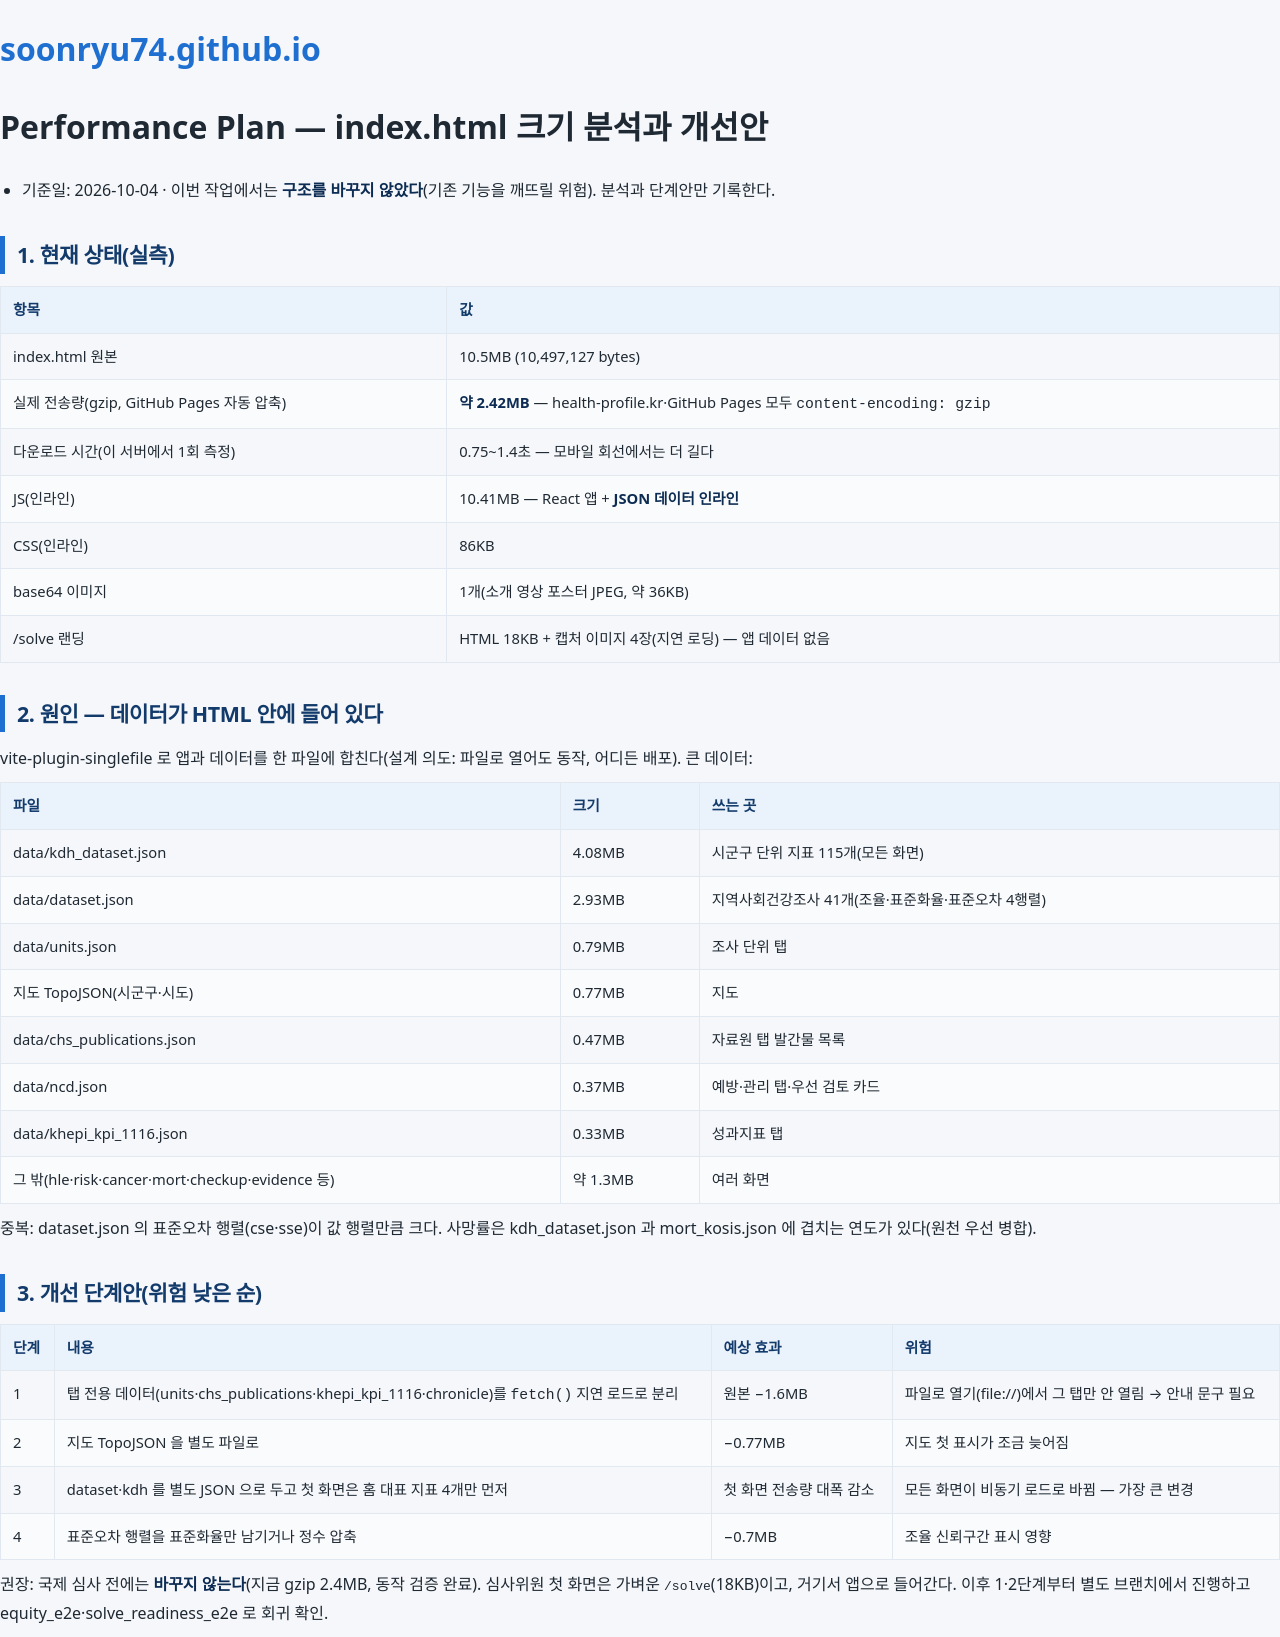

repository: soonryu74/soonryu74.github.io · page: health-dashboard/docs/PERFORMANCE_PLAN.html · generator: jekyll

# Performance Plan — index.html 크기 분석과 개선안

- 기준일: 2026-10-04 · 이번 작업에서는 **구조를 바꾸지 않았다**(기존 기능을 깨뜨릴 위험). 분석과 단계안만 기록한다.

## 1. 현재 상태(실측)

| 항목 | 값 |
|---|---|
| index.html 원본 | 10.5MB (10,497,127 bytes) |
| 실제 전송량(gzip, GitHub Pages 자동 압축) | **약 2.42MB** — health-profile.kr·GitHub Pages 모두 `content-encoding: gzip` |
| 다운로드 시간(이 서버에서 1회 측정) | 0.75~1.4초 — 모바일 회선에서는 더 길다 |
| JS(인라인) | 10.41MB — React 앱 + **JSON 데이터 인라인** |
| CSS(인라인) | 86KB |
| base64 이미지 | 1개(소개 영상 포스터 JPEG, 약 36KB) |
| /solve 랜딩 | HTML 18KB + 캡처 이미지 4장(지연 로딩) — 앱 데이터 없음 |

## 2. 원인 — 데이터가 HTML 안에 들어 있다

vite-plugin-singlefile 로 앱과 데이터를 한 파일에 합친다(설계 의도: 파일로 열어도 동작, 어디든 배포). 큰 데이터:

| 파일 | 크기 | 쓰는 곳 |
|---|---|---|
| data/kdh_dataset.json | 4.08MB | 시군구 단위 지표 115개(모든 화면) |
| data/dataset.json | 2.93MB | 지역사회건강조사 41개(조율·표준화율·표준오차 4행렬) |
| data/units.json | 0.79MB | 조사 단위 탭 |
| 지도 TopoJSON(시군구·시도) | 0.77MB | 지도 |
| data/chs_publications.json | 0.47MB | 자료원 탭 발간물 목록 |
| data/ncd.json | 0.37MB | 예방·관리 탭·우선 검토 카드 |
| data/khepi_kpi_1116.json | 0.33MB | 성과지표 탭 |
| 그 밖(hle·risk·cancer·mort·checkup·evidence 등) | 약 1.3MB | 여러 화면 |

중복: dataset.json 의 표준오차 행렬(cse·sse)이 값 행렬만큼 크다. 사망률은 kdh_dataset.json 과 mort_kosis.json 에 겹치는 연도가 있다(원천 우선 병합).

## 3. 개선 단계안(위험 낮은 순)

| 단계 | 내용 | 예상 효과 | 위험 |
|---|---|---|---|
| 1 | 탭 전용 데이터(units·chs_publications·khepi_kpi_1116·chronicle)를 `fetch()` 지연 로드로 분리 | 원본 −1.6MB | 파일로 열기(file://)에서 그 탭만 안 열림 → 안내 문구 필요 |
| 2 | 지도 TopoJSON 을 별도 파일로 | −0.77MB | 지도 첫 표시가 조금 늦어짐 |
| 3 | dataset·kdh 를 별도 JSON 으로 두고 첫 화면은 홈 대표 지표 4개만 먼저 | 첫 화면 전송량 대폭 감소 | 모든 화면이 비동기 로드로 바뀜 — 가장 큰 변경 |
| 4 | 표준오차 행렬을 표준화율만 남기거나 정수 압축 | −0.7MB | 조율 신뢰구간 표시 영향 |

권장: 국제 심사 전에는 **바꾸지 않는다**(지금 gzip 2.4MB, 동작 검증 완료). 심사위원 첫 화면은 가벼운 `/solve`(18KB)이고, 거기서 앱으로 들어간다. 이후 1·2단계부터 별도 브랜치에서 진행하고 equity_e2e·solve_readiness_e2e 로 회귀 확인.
